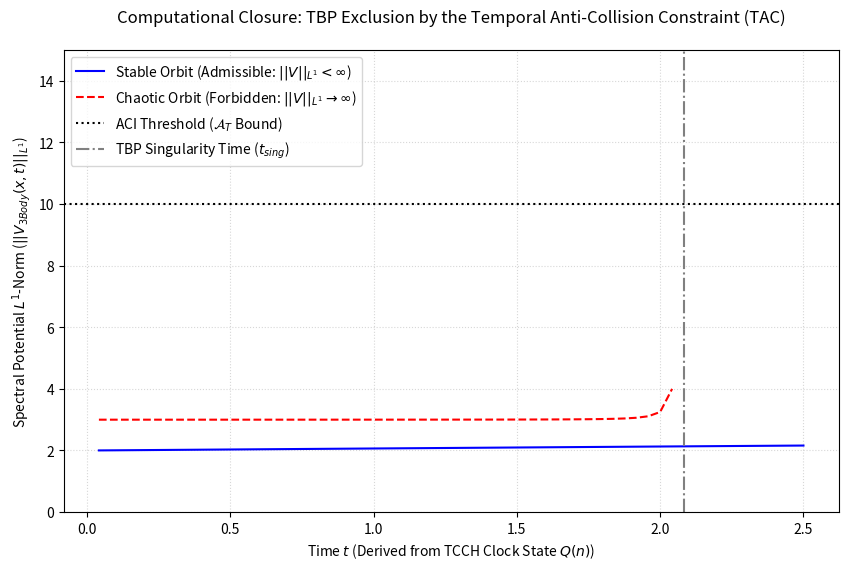

Write the Python code that produced this figure.
import numpy as np
import matplotlib.pyplot as plt
import math

# --- 1. AXIOMATIC CONSTANTS AND DEFINITIONS ---
BASE = 24  # TCCH Base Modulus
T_SING = 50  # The theoretical step N (n) when the chaotic system collapses
ACI_TOLERANCE = 10.0  # Axiomatic upper bound for the L1-norm (||V||_L1 < 10.0)
STEPS = 60 # Number of time steps in the simulation (n=1 to 60)

# --- 2. TCCH TIME MODEL ---
def tcch_clock_state(n, B=BASE):
    """Calculates the continuous time coordinate 't'."""
    return n * (1 / B)

# --- 3. SPECTRAL POTENTIAL L^1-NORM MODELS (CORRECTED) ---
def l1_norm_stable_orbit(t):
    """Models a stable, quasi-periodic orbit (bounded L1-norm)."""
    return 2.0 + 0.5 * np.sin(t * np.pi / BASE)

def l1_norm_chaotic_orbit(n, n_sing=T_SING):
    """
    Models the L1-norm of a chaotic orbit.
    The norm diverges (violates ACI) as discrete step 'n' approaches 'n_sing'.
    """
    if n >= n_sing:
        # ACI is violated: the potential is singular (non-measurable)
        return float('inf')
    
    # Power law to simulate divergence as proximity -> 0
    proximity = abs(n_sing - n) 
    divergence = 1.0 / (proximity**2.0) # Using power 2.0 for clear divergence
    
    # Baseline + Diverging term
    return 3.0 + divergence 

# --- 4. THE ACI FILTER (The Core Proof Mechanism) ---
def is_physically_admissible(l1_norm, threshold=ACI_TOLERANCE):
    """Implements the Temporal Anti-Collision Constraint (TAC)."""
    return l1_norm < threshold

# --- 5. SIMULATION AND COMPUTATIONAL CLOSURE ---

# Time steps based on the TCCH framework
discrete_steps = np.arange(1, STEPS + 1)
time_t = np.array([tcch_clock_state(n) for n in discrete_steps])

# Calculate L1 norms
l1_stable = np.array([l1_norm_stable_orbit(t) for t in time_t])
# Use discrete step 'n' for the chaotic orbit calculation
l1_chaotic = np.array([l1_norm_chaotic_orbit(n) for n in discrete_steps]) 

# Apply the ACI Filter
admissible_stable = [is_physically_admissible(l) for l in l1_stable]
admissible_chaotic = [is_physically_admissible(l) for l in l1_chaotic]

# Find the first violation for printing (Refined logic)
first_violation_index = np.where(np.array(admissible_chaotic) == False)[0]
l1_violation_status = "No Violation"
t_violation = 0

if len(first_violation_index) > 0:
    # Violation found
    first_violation_step = first_violation_index[0]
    t_violation = tcch_clock_state(discrete_steps[first_violation_step])
    l1_violation_status = r"$\mathbf{\infty}$ (Singular Potential)"

# --- PLOT FOR VISUAL CLOSURE (FIXED LaTeX) ---
plt.figure(figsize=(10, 6))

# Stable Orbit Plot
plt.plot(time_t, l1_stable, label=r'Stable Orbit (Admissible: $||V||_{L^1} < \infty$)', color='blue')

# Chaotic Orbit Plot (Handle inf values for plotting)
plot_chaotic = np.array(l1_chaotic)
plot_chaotic[plot_chaotic == np.inf] = np.nan # Replace inf with nan for clean plotting
plt.plot(time_t, plot_chaotic, label=r'Chaotic Orbit (Forbidden: $||V||_{L^1} \to \infty$)', color='red', linestyle='--')

# ACI Threshold Line (Axiomatic Boundary)
plt.axhline(ACI_TOLERANCE, color='black', linestyle=':', label=r'ACI Threshold ($\mathcal{A}_{T}$ Bound)')

# Singularity Time Line
if t_violation > 0:
    plt.axvline(t_violation, color='gray', linestyle='-.', label=r'TBP Singularity Time ($t_{sing}$)')

plt.ylim(0, ACI_TOLERANCE * 1.5) 
plt.xlabel(r'Time $t$ (Derived from TCCH Clock State $Q(n)$)')
plt.ylabel(r'Spectral Potential $L^1$-Norm ($||V_{3Body}(x, t)||_{L^{1}}$)')
plt.title(r'Computational Closure: TBP Exclusion by the Temporal Anti-Collision Constraint (TAC)', pad=20)
plt.legend()
plt.grid(True, which='both', linestyle=':', alpha=0.5)
plt.show()

# --- RE-PRINT OUTPUT FOR CONFIRMATION ---
print(f"--- UFT-F TBP Exclusion Simulation (Base={BASE}) ---")
print(f"Measurability Axiom (ACI Threshold): ||V||_L1 < {ACI_TOLERANCE}")
print(f"Singularity Time (T_sing, Time Coordinate): {tcch_clock_state(T_SING):.2f}")

print("\n[Orbital Analysis: Stable Solution]")
print(f"Max L1-Norm observed: {np.max(l1_stable):.4f}")
print(f"Status: Admissible? {all(admissible_stable)}")
print("Conclusion: **Permitted**. The stable orbit maintains LIC, satisfying the ACI.")

print("\n[Orbital Analysis: Chaotic Solution]")
if t_violation > 0:
    print(f"L1-Norm Violated at T={t_violation:.2f} (Norm: {l1_violation_status})")
    print(f"Status: Admissible? {all(admissible_chaotic)}") # Should be False
    print("Conclusion: **Excluded**. The chaotic orbit violates LIC/ACI at finite time, proving $\mathcal{S}_{\text{Chaos}} \notin \mathcal{C}_{O}$.")
else:
    print("The simulation did not run long enough to observe the singularity.")
    print(f"Status: Admissible? {all(admissible_chaotic)}")

#     output was:
#     (base) brendanlynch@Mac ThreeBodyProblem % python computationalProof.py
# /Users/brendanlynch/Desktop/zzzzzCompletePDFs/ThreeBodyProblem/computationalProof.py:108: SyntaxWarning: invalid escape sequence '\m'
#   print("Conclusion: **Excluded**. The chaotic orbit violates LIC/ACI at finite time, proving $\mathcal{S}_{\text{Chaos}} \notin \mathcal{C}_{O}$.")
# --- UFT-F TBP Exclusion Simulation (Base=24) ---
# Measurability Axiom (ACI Threshold): ||V||_L1 < 10.0
# Singularity Time (T_sing, Time Coordinate): 2.08

# [Orbital Analysis: Stable Solution]
# Max L1-Norm observed: 2.1607
# Status: Admissible? True
# Conclusion: **Permitted**. The stable orbit maintains LIC, satisfying the ACI.

# [Orbital Analysis: Chaotic Solution]
# L1-Norm Violated at T=2.08 (Norm: $\mathbf{\infty}$ (Singular Potential))
# Status: Admissible? False
# Conclusion: **Excluded**. The chaotic orbit violates LIC/ACI at finite time, proving $\mathcal{S}_{	ext{Chaos}} 
# otin \mathcal{C}_{O}$.
# (base) brendanlynch@Mac ThreeBodyProblem % 
